Run: headless pygame with SDL's dummy video driver; simulated clock (each Clock.tick advances the game by its frame time, no real sleeping); random seed 0; keys injected as events and as key.get_pressed() state; mouse plan: one left click at the window centre at the start of phase 2, then a move to the lower-right quarter at the start of phase 3; restart key R tapped at the start of phases 3 and 4.
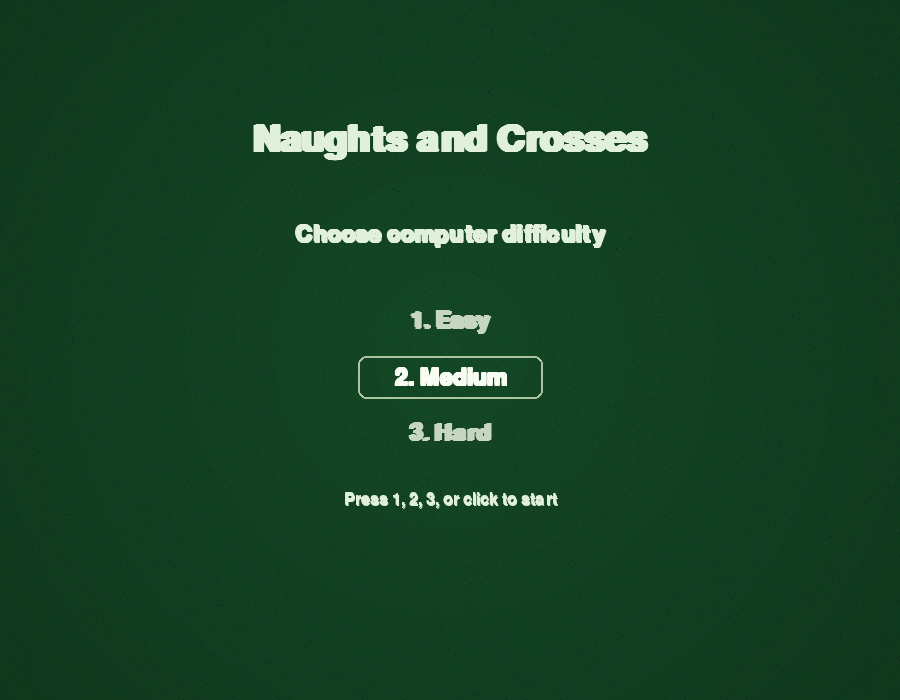
Frame 1 of 4 · flips 1–60 · no input
Frame 2 of 4 · flips 61–180 · clicked the window centre · tapped SPACE, RETURN · held RIGHT (→), D · screen unchanged from frame 1, image omitted
Frame 3 of 4 · flips 181–300 · moved the mouse to the lower-right quarter · tapped R · held DOWN (↓), S · screen unchanged from frame 2, image omitted
Frame 4 of 4 · flips 301–420 · tapped R · held LEFT (←), A, UP (↑), W · screen unchanged from frame 3, image omitted

The pygame program that drew these frames:

import math
import random
import sys
from dataclasses import dataclass

import pygame


WIDTH, HEIGHT = 900, 700
GRID_SIZE = 3
BOARD_PIXELS = 540
CELL_SIZE = BOARD_PIXELS // GRID_SIZE
BOARD_LEFT = (WIDTH - BOARD_PIXELS) // 2
BOARD_TOP = 100
BOARD_RECT = pygame.Rect(BOARD_LEFT, BOARD_TOP, BOARD_PIXELS, BOARD_PIXELS)
FPS = 60

EMPTY = 0
HUMAN = 1
AI = 2

MENU = "menu"
PLAYING = "playing"
GAME_OVER = "game_over"

EASY = "Easy"
MEDIUM = "Medium"
HARD = "Hard"
DIFFICULTIES = [EASY, MEDIUM, HARD]


@dataclass
class MoveResult:
    row: int
    col: int


class ChalkTicTacToe:
    def __init__(self) -> None:
        pygame.init()
        pygame.display.set_caption("Naughts and Crosses - Chalkboard")
        self.screen = pygame.display.set_mode((WIDTH, HEIGHT))
        self.clock = pygame.time.Clock()

        self.font_large = pygame.font.SysFont("georgia", 54, bold=True)
        self.font_medium = pygame.font.SysFont("georgia", 34, bold=True)
        self.font_small = pygame.font.SysFont("georgia", 24)

        self.chalk_color = (225, 240, 220)
        self.board_color = (20, 72, 38)

        self.background = self._create_chalkboard_background()
        self.grid_surface = self._create_grid_surface()

        self.state = MENU
        self.difficulty = MEDIUM
        self.reset_game()

    def _start_game(self, difficulty: str) -> None:
        self.difficulty = difficulty
        self.state = PLAYING
        self.reset_game()

    def _return_to_menu(self) -> None:
        self.state = MENU
        self.reset_game()

    def _start_rematch(self) -> None:
        self.state = PLAYING
        self.reset_game()

    def _menu_option_rect(self, idx: int, label: str) -> pygame.Rect:
        y = 265 + idx * 56
        text_rect = self.font_medium.render(label, True, self.chalk_color).get_rect(center=(WIDTH // 2, y))
        return text_rect.inflate(72, 20)

    def _playing_menu_rect(self) -> pygame.Rect:
        text_rect = self.font_small.render("M: menu", True, self.chalk_color).get_rect(center=(WIDTH - 110, 24))
        return text_rect.inflate(24, 14)

    def _game_over_rematch_rect(self) -> pygame.Rect:
        text_rect = self.font_small.render("R: Rematch", True, self.chalk_color).get_rect(center=(WIDTH // 2 - 92, 82))
        return text_rect.inflate(24, 14)

    def _game_over_menu_rect(self) -> pygame.Rect:
        text_rect = self.font_small.render("M: menu", True, self.chalk_color).get_rect(center=(WIDTH // 2 + 110, 82))
        return text_rect.inflate(24, 14)

    def reset_game(self) -> None:
        self.board = [[EMPTY for _ in range(GRID_SIZE)] for _ in range(GRID_SIZE)]
        self.current_player = HUMAN
        self.winner = EMPTY
        self.winning_combo = None
        self.game_over_reason = ""
        self.pending_ai_move_ms = 0
        self.mark_layers = [[None for _ in range(GRID_SIZE)] for _ in range(GRID_SIZE)]

    def _create_chalkboard_background(self) -> pygame.Surface:
        surface = pygame.Surface((WIDTH, HEIGHT))
        surface.fill(self.board_color)
        rng = random.Random(6)

        # Layer subtle grain to mimic chalkboard texture.
        for _ in range(18000):
            x = rng.randrange(WIDTH)
            y = rng.randrange(HEIGHT)
            shade = rng.randint(-12, 14)
            base = 60 + shade
            color = (max(0, base // 3), max(0, base), max(0, base // 2))
            surface.set_at((x, y), color)

        vignette = pygame.Surface((WIDTH, HEIGHT), pygame.SRCALPHA)
        cx, cy = WIDTH // 2, HEIGHT // 2
        max_dist = math.hypot(cx, cy)
        for y in range(HEIGHT):
            for x in range(WIDTH):
                dist = math.hypot(x - cx, y - cy)
                alpha = int((dist / max_dist) * 58)
                vignette.set_at((x, y), (0, 0, 0, alpha))
        surface.blit(vignette, (0, 0))

        return surface.convert()

    def _create_grid_surface(self) -> pygame.Surface:
        surface = pygame.Surface((WIDTH, HEIGHT), pygame.SRCALPHA)
        rng = random.Random(22)

        for i in range(1, GRID_SIZE):
            x = BOARD_LEFT + i * CELL_SIZE
            y = BOARD_TOP + i * CELL_SIZE

            self._draw_scribble_line(
                surface,
                (x, BOARD_TOP + 12),
                (x, BOARD_TOP + BOARD_PIXELS - 12),
                self.chalk_color,
                width=8,
                wiggle=4,
                passes=3,
                rng=rng,
            )
            self._draw_scribble_line(
                surface,
                (BOARD_LEFT + 12, y),
                (BOARD_LEFT + BOARD_PIXELS - 12, y),
                self.chalk_color,
                width=8,
                wiggle=4,
                passes=3,
                rng=rng,
            )

        return surface

    def _draw_scribble_line(
        self,
        surface: pygame.Surface,
        start: tuple[int, int],
        end: tuple[int, int],
        color: tuple[int, int, int],
        width: int,
        wiggle: float,
        passes: int,
        rng: random.Random,
    ) -> None:
        sx, sy = start
        ex, ey = end
        for _ in range(passes):
            points = []
            steps = 22
            for i in range(steps + 1):
                t = i / steps
                x = sx + (ex - sx) * t + rng.uniform(-wiggle, wiggle)
                y = sy + (ey - sy) * t + rng.uniform(-wiggle, wiggle)
                points.append((x, y))
            w = max(1, width + rng.randint(-2, 2))
            pygame.draw.lines(surface, color, False, points, w)

            # Chalk dust around each pass.
            for _ in range(40):
                t = rng.random()
                x = sx + (ex - sx) * t + rng.uniform(-10, 10)
                y = sy + (ey - sy) * t + rng.uniform(-10, 10)
                pygame.draw.circle(surface, (*color, 65), (int(x), int(y)), rng.randint(1, 2))

    def _cell_rect(self, row: int, col: int) -> pygame.Rect:
        return pygame.Rect(
            BOARD_LEFT + col * CELL_SIZE,
            BOARD_TOP + row * CELL_SIZE,
            CELL_SIZE,
            CELL_SIZE,
        )

    def _draw_scribble_x(self, row: int, col: int) -> pygame.Surface:
        rect = self._cell_rect(row, col)
        layer = pygame.Surface((CELL_SIZE, CELL_SIZE), pygame.SRCALPHA)
        rng = random.Random(1000 + row * 31 + col * 17)
        margin = 34
        p1 = (margin, margin)
        p2 = (CELL_SIZE - margin, CELL_SIZE - margin)
        p3 = (CELL_SIZE - margin, margin)
        p4 = (margin, CELL_SIZE - margin)

        self._draw_scribble_line(layer, p1, p2, self.chalk_color, width=8, wiggle=5, passes=3, rng=rng)
        self._draw_scribble_line(layer, p3, p4, self.chalk_color, width=8, wiggle=5, passes=3, rng=rng)

        return layer

    def _draw_scribble_o(self, row: int, col: int) -> pygame.Surface:
        layer = pygame.Surface((CELL_SIZE, CELL_SIZE), pygame.SRCALPHA)
        rng = random.Random(2000 + row * 47 + col * 23)
        center = (CELL_SIZE // 2, CELL_SIZE // 2)
        radius = CELL_SIZE // 2 - 34

        for _ in range(3):
            points = []
            segments = 70
            wobble = rng.uniform(3, 7)
            for i in range(segments + 1):
                t = (i / segments) * math.tau
                r = radius + rng.uniform(-wobble, wobble)
                x = center[0] + math.cos(t) * r + rng.uniform(-1.5, 1.5)
                y = center[1] + math.sin(t) * r + rng.uniform(-1.5, 1.5)
                points.append((x, y))
            pygame.draw.lines(layer, self.chalk_color, True, points, rng.randint(5, 8))

        for _ in range(90):
            angle = rng.uniform(0, math.tau)
            r = radius + rng.uniform(-8, 8)
            x = center[0] + math.cos(angle) * r
            y = center[1] + math.sin(angle) * r
            pygame.draw.circle(layer, (*self.chalk_color, 70), (int(x), int(y)), rng.randint(1, 2))

        return layer

    def _available_moves(self, board: list[list[int]]) -> list[MoveResult]:
        moves = []
        for r in range(GRID_SIZE):
            for c in range(GRID_SIZE):
                if board[r][c] == EMPTY:
                    moves.append(MoveResult(r, c))
        return moves

    def _check_winner(self, board: list[list[int]]) -> tuple[int, tuple[tuple[int, int], ...] | None]:
        lines = []

        for r in range(GRID_SIZE):
            lines.append(((r, 0), (r, 1), (r, 2)))
        for c in range(GRID_SIZE):
            lines.append(((0, c), (1, c), (2, c)))
        lines.append(((0, 0), (1, 1), (2, 2)))
        lines.append(((0, 2), (1, 1), (2, 0)))

        for combo in lines:
            a, b, c = combo
            v1 = board[a[0]][a[1]]
            v2 = board[b[0]][b[1]]
            v3 = board[c[0]][c[1]]
            if v1 != EMPTY and v1 == v2 == v3:
                return v1, combo

        if all(board[r][c] != EMPTY for r in range(GRID_SIZE) for c in range(GRID_SIZE)):
            return -1, None  # Draw

        return EMPTY, None

    def _simulate_winning_move(self, player: int) -> MoveResult | None:
        for move in self._available_moves(self.board):
            self.board[move.row][move.col] = player
            winner, _ = self._check_winner(self.board)
            self.board[move.row][move.col] = EMPTY
            if winner == player:
                return move
        return None

    def _minimax(self, board: list[list[int]], maximizing: bool) -> tuple[int, MoveResult | None]:
        winner, _ = self._check_winner(board)
        if winner == AI:
            return 10, None
        if winner == HUMAN:
            return -10, None
        if winner == -1:
            return 0, None

        moves = self._available_moves(board)
        if maximizing:
            best_score = -999
            best_move = None
            for move in moves:
                board[move.row][move.col] = AI
                score, _ = self._minimax(board, False)
                board[move.row][move.col] = EMPTY
                score -= 1
                if score > best_score:
                    best_score = score
                    best_move = move
            return best_score, best_move

        best_score = 999
        best_move = None
        for move in moves:
            board[move.row][move.col] = HUMAN
            score, _ = self._minimax(board, True)
            board[move.row][move.col] = EMPTY
            score += 1
            if score < best_score:
                best_score = score
                best_move = move
        return best_score, best_move

    def _ai_move(self) -> None:
        if self.state != PLAYING:
            return

        move = None
        moves = self._available_moves(self.board)
        if not moves:
            return

        if self.difficulty == EASY:
            move = random.choice(moves)

        elif self.difficulty == MEDIUM:
            move = self._simulate_winning_move(AI)
            if move is None:
                move = self._simulate_winning_move(HUMAN)
            if move is None:
                # Mildly strategic randomness.
                center = next((m for m in moves if m.row == 1 and m.col == 1), None)
                if center and random.random() < 0.6:
                    move = center
                else:
                    corners = [m for m in moves if m.row in (0, 2) and m.col in (0, 2)]
                    move = random.choice(corners if corners else moves)

        else:  # HARD
            _, move = self._minimax(self.board, True)
            if move is None:
                move = random.choice(moves)

        self._place_mark(move.row, move.col, AI)

    def _place_mark(self, row: int, col: int, player: int) -> None:
        self.board[row][col] = player
        if player == HUMAN:
            self.mark_layers[row][col] = self._draw_scribble_x(row, col)
        else:
            self.mark_layers[row][col] = self._draw_scribble_o(row, col)

        winner, combo = self._check_winner(self.board)
        if winner == HUMAN:
            self.winner = HUMAN
            self.winning_combo = combo
            self.state = GAME_OVER
            self.game_over_reason = "You win!"
        elif winner == AI:
            self.winner = AI
            self.winning_combo = combo
            self.state = GAME_OVER
            self.game_over_reason = "Computer wins!"
        elif winner == -1:
            self.winner = -1
            self.winning_combo = None
            self.state = GAME_OVER
            self.game_over_reason = "Draw game"
        else:
            self.current_player = HUMAN if player == AI else AI
            if self.current_player == AI:
                self.pending_ai_move_ms = pygame.time.get_ticks() + 420

    def _handle_click(self, pos: tuple[int, int]) -> None:
        if self.state == MENU:
            for idx, level in enumerate(DIFFICULTIES, start=1):
                label = f"{idx}. {level}"
                if self._menu_option_rect(idx, label).collidepoint(pos):
                    self._start_game(level)
                    return
            return

        if self.state == GAME_OVER:
            if self._game_over_rematch_rect().collidepoint(pos):
                self._start_rematch()
                return
            if self._game_over_menu_rect().collidepoint(pos):
                self._return_to_menu()
                return
            return

        if self._playing_menu_rect().collidepoint(pos):
            self._return_to_menu()
            return

        if self.state != PLAYING or self.current_player != HUMAN:
            return
        if not BOARD_RECT.collidepoint(pos):
            return

        col = (pos[0] - BOARD_LEFT) // CELL_SIZE
        row = (pos[1] - BOARD_TOP) // CELL_SIZE

        if self.board[row][col] != EMPTY:
            return

        self._place_mark(row, col, HUMAN)

    def _draw_chalk_text(
        self,
        text: str,
        font: pygame.font.Font,
        color: tuple[int, int, int],
        x: int,
        y: int,
        centered: bool = True,
    ) -> None:
        rng = random.Random(hash((text, x, y)) & 0xFFFFFFFF)
        for _ in range(3):
            jitter_x = x + rng.randint(-1, 1)
            jitter_y = y + rng.randint(-1, 1)
            render = font.render(text, True, color)
            rect = render.get_rect()
            if centered:
                rect.center = (jitter_x, jitter_y)
            else:
                rect.topleft = (jitter_x, jitter_y)
            self.screen.blit(render, rect)

    def _draw_menu(self) -> None:
        self._draw_chalk_text("Naughts and Crosses", self.font_large, self.chalk_color, WIDTH // 2, 140)
        self._draw_chalk_text("Choose computer difficulty", self.font_medium, self.chalk_color, WIDTH // 2, 235)

        for idx, level in enumerate(DIFFICULTIES, start=1):
            active = level == self.difficulty
            color = (248, 252, 242) if active else (198, 214, 192)
            label = f"{idx}. {level}"
            option_rect = self._menu_option_rect(idx, label)
            if active:
                pygame.draw.rect(self.screen, (170, 196, 160), option_rect, width=2, border_radius=8)
            self._draw_chalk_text(label, self.font_medium, color, WIDTH // 2, 265 + idx * 56)

        self._draw_chalk_text("Press 1, 2, 3, or click to start", self.font_small, self.chalk_color, WIDTH // 2, 500)

    def _draw_winning_scratch(self) -> None:
        if not self.winning_combo:
            return

        (r1, c1), _, (r3, c3) = self.winning_combo
        start = (
            BOARD_LEFT + c1 * CELL_SIZE + CELL_SIZE // 2,
            BOARD_TOP + r1 * CELL_SIZE + CELL_SIZE // 2,
        )
        end = (
            BOARD_LEFT + c3 * CELL_SIZE + CELL_SIZE // 2,
            BOARD_TOP + r3 * CELL_SIZE + CELL_SIZE // 2,
        )

        layer = pygame.Surface((WIDTH, HEIGHT), pygame.SRCALPHA)
        rng = random.Random(509)
        self._draw_scribble_line(layer, start, end, (250, 245, 220), width=12, wiggle=9, passes=4, rng=rng)
        self.screen.blit(layer, (0, 0))

    def _draw_play(self) -> None:
        self.screen.blit(self.grid_surface, (0, 0))

        for r in range(GRID_SIZE):
            for c in range(GRID_SIZE):
                layer = self.mark_layers[r][c]
                if layer is not None:
                    self.screen.blit(layer, (BOARD_LEFT + c * CELL_SIZE, BOARD_TOP + r * CELL_SIZE))

        self._draw_chalk_text(
            f"Difficulty: {self.difficulty}",
            self.font_small,
            self.chalk_color,
            24,
            24,
            centered=False,
        )

        if self.state == PLAYING:
            turn = "Your move" if self.current_player == HUMAN else "Computer thinking..."
            self._draw_chalk_text(turn, self.font_medium, self.chalk_color, WIDTH // 2, 42)
            self._draw_chalk_text("M: menu", self.font_small, self.chalk_color, WIDTH - 110, 24)
        else:
            self._draw_winning_scratch()
            self._draw_chalk_text(self.game_over_reason, self.font_medium, self.chalk_color, WIDTH // 2, 42)
            self._draw_chalk_text("R: Rematch", self.font_small, self.chalk_color, WIDTH // 2 - 92, 82)
            self._draw_chalk_text("M: menu", self.font_small, self.chalk_color, WIDTH // 2 + 110, 82)

    def handle_event(self, event: pygame.event.Event) -> None:
        if event.type == pygame.QUIT:
            pygame.quit()
            sys.exit()

        if event.type == pygame.KEYDOWN:
            if event.key == pygame.K_ESCAPE:
                pygame.quit()
                sys.exit()

            if self.state == MENU:
                if event.key in (pygame.K_1, pygame.K_KP1):
                    self._start_game(EASY)
                elif event.key in (pygame.K_2, pygame.K_KP2):
                    self._start_game(MEDIUM)
                elif event.key in (pygame.K_3, pygame.K_KP3):
                    self._start_game(HARD)

            elif self.state in (PLAYING, GAME_OVER):
                if event.key == pygame.K_m:
                    self._return_to_menu()
                elif event.key == pygame.K_r and self.state == GAME_OVER:
                    self._start_rematch()

        if event.type == pygame.MOUSEBUTTONDOWN and event.button == 1:
            self._handle_click(event.pos)

    def update(self) -> None:
        if self.state == PLAYING and self.current_player == AI:
            now = pygame.time.get_ticks()
            if now >= self.pending_ai_move_ms:
                self.pending_ai_move_ms = 0
                self._ai_move()

    def draw(self) -> None:
        self.screen.blit(self.background, (0, 0))

        if self.state == MENU:
            self._draw_menu()
        else:
            self._draw_play()

        pygame.display.flip()

    def run(self) -> None:
        while True:
            for event in pygame.event.get():
                self.handle_event(event)

            self.update()
            self.draw()
            self.clock.tick(FPS)


def main() -> None:
    game = ChalkTicTacToe()
    game.run()


if __name__ == "__main__":
    main()
